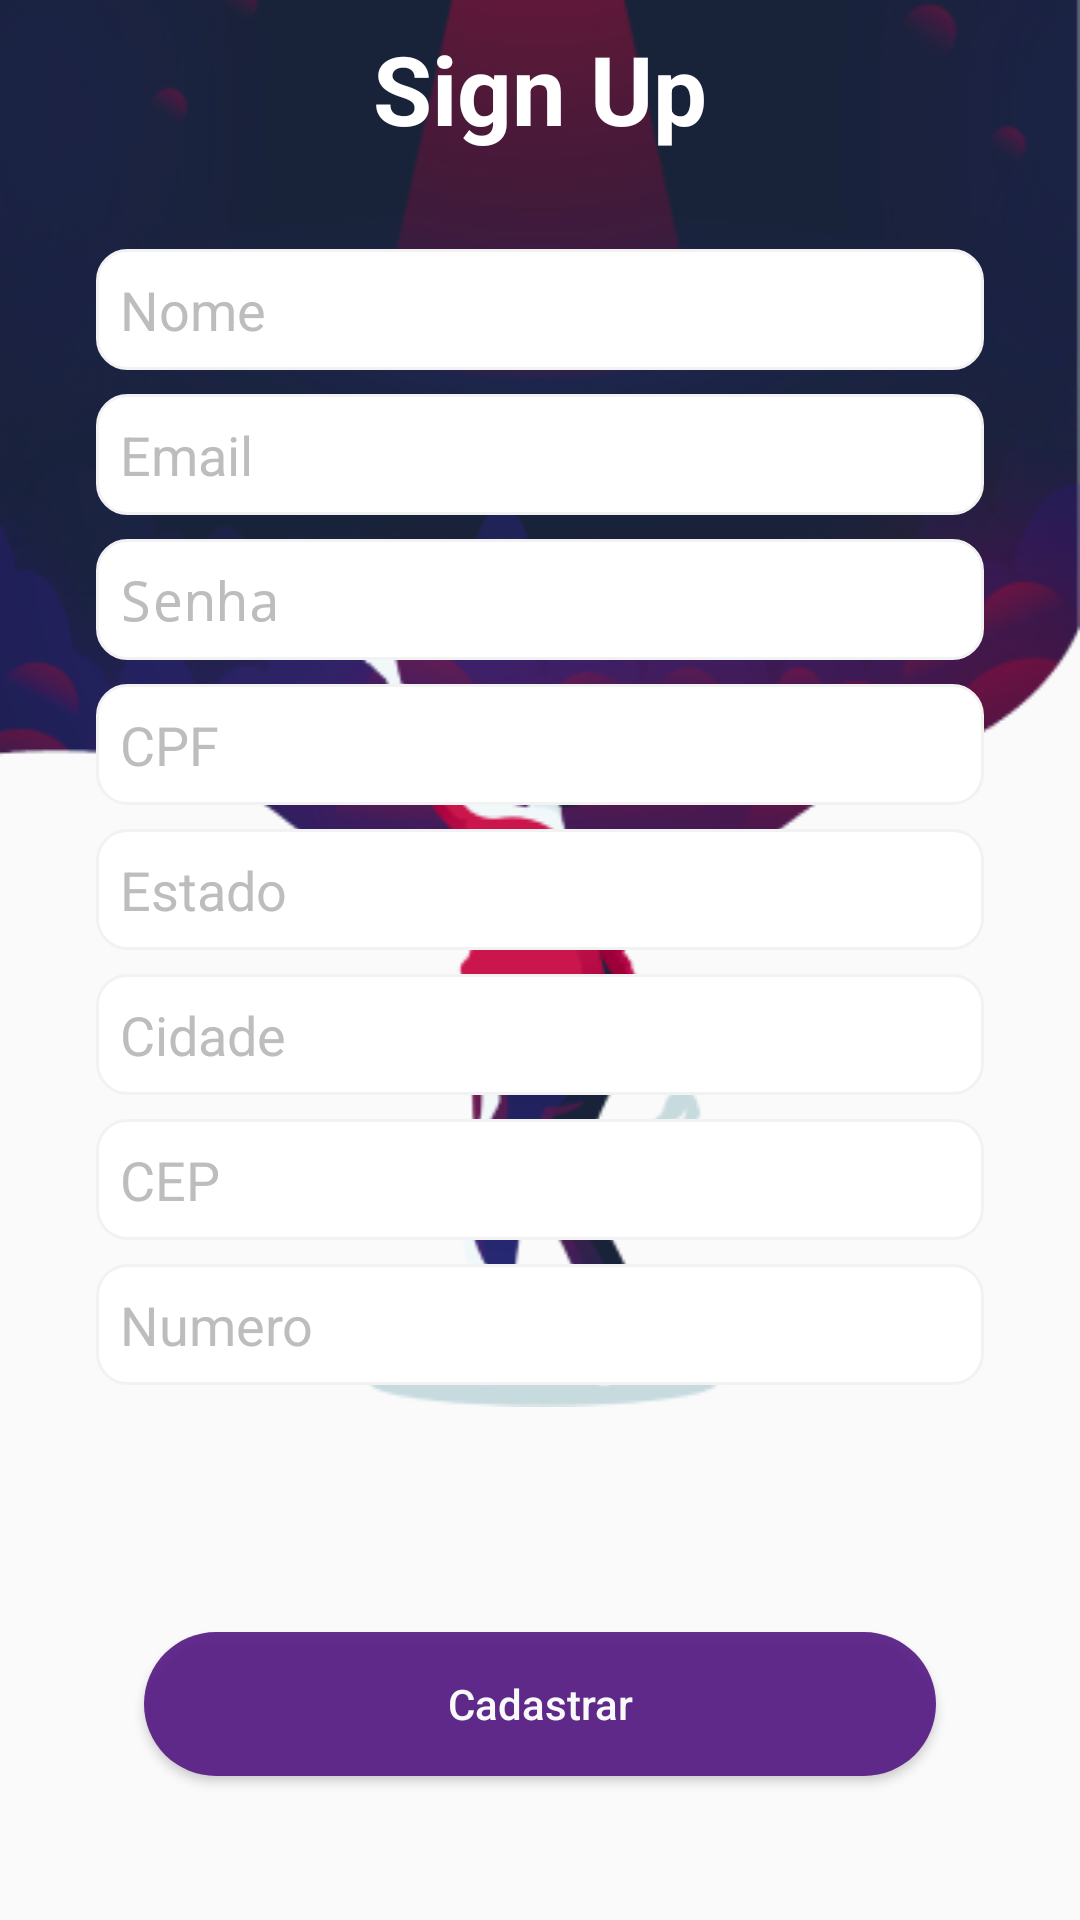

The Android layout XML behind this screen, and the referenced resources:
<!-- AndroidManifest.xml: activity theme Theme.AppCompat.DayNight.NoActionBar -->
<!-- res/layout/activity_register.xml -->
<?xml version="1.0" encoding="utf-8"?>
<ScrollView xmlns:android="http://schemas.android.com/apk/res/android"
    xmlns:app="http://schemas.android.com/apk/res-auto"
    xmlns:tools="http://schemas.android.com/tools"
    android:layout_width="match_parent"
    android:layout_height="match_parent"
    android:id="@+id/sv_login"
    android:fillViewport="true">

    <androidx.constraintlayout.widget.ConstraintLayout
        xmlns:android="http://schemas.android.com/apk/res/android"
        xmlns:app="http://schemas.android.com/apk/res-auto"
        xmlns:tools="http://schemas.android.com/tools"
        android:layout_width="match_parent"
        android:layout_height="match_parent"
        tools:context=".activity.login.LoginActivity">

        <ImageView
            android:layout_width="match_parent"
            android:layout_height="wrap_content"
            android:scaleType="fitXY"
            android:src="@drawable/ic_login_background"
            app:layout_constraintBottom_toBottomOf="parent"
            android:translationY="-148dp"
            app:layout_constraintEnd_toEndOf="parent"
            app:layout_constraintStart_toStartOf="parent"
            app:layout_constraintTop_toTopOf="parent" />

        <TextView
            android:id="@+id/tv_register"
            android:layout_width="wrap_content"
            android:layout_height="wrap_content"
            android:text="Sign Up"
            android:textSize="32sp"
            android:textColor="@color/white"
            app:layout_constraintStart_toStartOf="parent"
            app:layout_constraintEnd_toEndOf="parent"
            app:layout_constraintTop_toTopOf="parent"
            android:textStyle="bold"
            android:layout_marginTop="8dp"/>

        <EditText
            android:id="@+id/et_register_name"
            android:layout_width="0dp"
            android:layout_height="wrap_content"
            android:textColorHint="#BDBDBD"
            android:layout_marginTop="32dp"
            android:layout_marginStart="32dp"
            android:layout_marginEnd="32dp"
            android:padding="8dp"
            android:hint="Nome"
            android:background="@drawable/ic_activity_login_background_fields"
            app:layout_constraintEnd_toEndOf="parent"
            app:layout_constraintStart_toStartOf="parent"
            app:layout_constraintTop_toBottomOf="@id/tv_register"
            />

        <EditText
            android:id="@+id/et_register_email"
            android:layout_width="0dp"
            android:layout_height="wrap_content"
            android:textColorHint="#BDBDBD"
            android:layout_marginTop="8dp"
            android:layout_marginStart="32dp"
            android:layout_marginEnd="32dp"
            android:padding="8dp"
            android:hint="Email"
            android:background="@drawable/ic_activity_login_background_fields"
            app:layout_constraintEnd_toEndOf="parent"
            app:layout_constraintStart_toStartOf="parent"
            app:layout_constraintTop_toBottomOf="@id/et_register_name"
            />

        <EditText
            android:id="@+id/et_register_senha"
            android:layout_width="0dp"
            android:layout_height="wrap_content"
            android:textColorHint="#BDBDBD"
            android:inputType="textPassword"
            android:layout_marginTop="8dp"
            android:layout_marginStart="32dp"
            android:layout_marginEnd="32dp"
            android:padding="8dp"
            android:hint="Senha"
            android:background="@drawable/ic_activity_login_background_fields"
            app:layout_constraintEnd_toEndOf="parent"
            app:layout_constraintStart_toStartOf="parent"
            app:layout_constraintTop_toBottomOf="@id/et_register_email"
            />

        <EditText
            android:id="@+id/et_register_cpf"
            android:layout_width="0dp"
            android:layout_height="wrap_content"
            android:textColorHint="#BDBDBD"
            android:layout_marginTop="8dp"
            android:layout_marginStart="32dp"
            android:layout_marginEnd="32dp"
            android:inputType="number"
            android:padding="8dp"
            android:hint="CPF"
            android:background="@drawable/ic_activity_login_background_fields"
            app:layout_constraintEnd_toEndOf="parent"
            app:layout_constraintStart_toStartOf="parent"
            app:layout_constraintTop_toBottomOf="@id/et_register_senha"
            />

        <EditText
            android:id="@+id/et_register_estado"
            android:layout_width="0dp"
            android:layout_height="wrap_content"
            android:textColorHint="#BDBDBD"
            android:layout_marginTop="8dp"
            android:layout_marginStart="32dp"
            android:layout_marginEnd="32dp"
            android:padding="8dp"
            android:hint="Estado"
            android:background="@drawable/ic_activity_login_background_fields"
            app:layout_constraintEnd_toEndOf="parent"
            app:layout_constraintStart_toStartOf="parent"
            app:layout_constraintTop_toBottomOf="@id/et_register_cpf"
            />

        <EditText
            android:id="@+id/et_register_cidade"
            android:layout_width="0dp"
            android:layout_height="wrap_content"
            android:textColorHint="#BDBDBD"
            android:layout_marginTop="8dp"
            android:layout_marginStart="32dp"
            android:layout_marginEnd="32dp"
            android:padding="8dp"
            android:hint="Cidade"
            android:background="@drawable/ic_activity_login_background_fields"
            app:layout_constraintEnd_toEndOf="parent"
            app:layout_constraintStart_toStartOf="parent"
            app:layout_constraintTop_toBottomOf="@id/et_register_estado"
            />

        <EditText
            android:id="@+id/et_register_cep"
            android:layout_width="0dp"
            android:layout_height="wrap_content"
            android:textColorHint="#BDBDBD"
            android:layout_marginTop="8dp"
            android:layout_marginStart="32dp"
            android:layout_marginEnd="32dp"
            android:inputType="number"
            android:padding="8dp"
            android:hint="CEP"
            android:background="@drawable/ic_activity_login_background_fields"
            app:layout_constraintEnd_toEndOf="parent"
            app:layout_constraintStart_toStartOf="parent"
            app:layout_constraintTop_toBottomOf="@id/et_register_cidade"
            />

        <EditText
            android:id="@+id/et_register_numero"
            android:layout_width="0dp"
            android:layout_height="wrap_content"
            android:textColorHint="#BDBDBD"
            android:layout_marginTop="8dp"
            android:layout_marginStart="32dp"
            android:layout_marginEnd="32dp"
            android:padding="8dp"
            android:hint="Numero"
            android:background="@drawable/ic_activity_login_background_fields"
            app:layout_constraintEnd_toEndOf="parent"
            app:layout_constraintStart_toStartOf="parent"
            app:layout_constraintTop_toBottomOf="@id/et_register_cep"
            />

        <Button
            android:id="@+id/button_register"
            android:layout_width="match_parent"
            android:layout_height="wrap_content"
            android:layout_marginBottom="48dp"
            android:layout_marginStart="48dp"
            android:layout_marginEnd="48dp"
            android:textAllCaps="false"
            android:textColor="@color/white"
            android:alpha="0.9"
            android:background="@drawable/ic_activity_login_buttonbackground"
            android:text="Cadastrar"
            app:layout_constraintEnd_toEndOf="parent"
            app:layout_constraintStart_toStartOf="parent"
            app:layout_constraintBottom_toBottomOf="parent" />

    </androidx.constraintlayout.widget.ConstraintLayout>
</ScrollView>
<!-- resources referenced by this layout -->
<resources>
  <!-- drawable ic_activity_login_background_fields (drawable) -->
  <?xml version="1.0" encoding="utf-8"?>
  <shape xmlns:android="http://schemas.android.com/apk/res/android"
      android:shape="rectangle">
  
      <solid android:color="#FFFFFF"/>
      <corners android:radius="10dp"/>
      <stroke android:color="#F3F2F2"
          android:width="1dp"/>
  
  </shape>
  <!-- drawable ic_activity_login_buttonbackground (drawable) -->
  <?xml version="1.0" encoding="utf-8"?>
  <shape xmlns:android="http://schemas.android.com/apk/res/android"
      android:shape="rectangle">
  
      <solid android:color="#531782"/>
      <corners android:radius="50dp"/>
  
  </shape>
  <!-- drawable ic_login_background: webp bitmap (drawable, 57610 bytes) -->
  <!-- not gathered from this repository: default colours our renderer supplied (Android Studio template values) -->
  <color name="white">#FFFFFFFF</color>
</resources>
